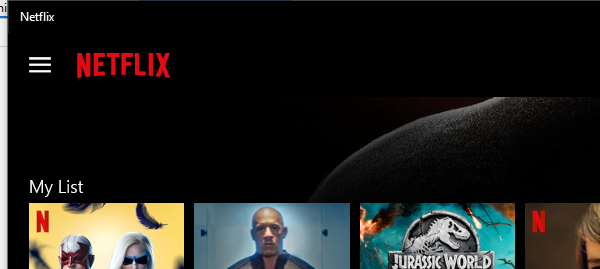
Task: Background Process
Workflow: Netflix-Search

Step 1: Attach To Window in window 'Netflix' (applicationframehost.exe)

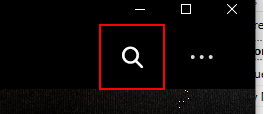
Step 2: click on the link 'Search'

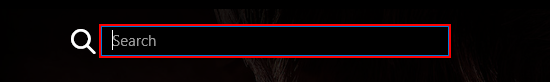
Step 3: type [search_text] into the search box 'Search'